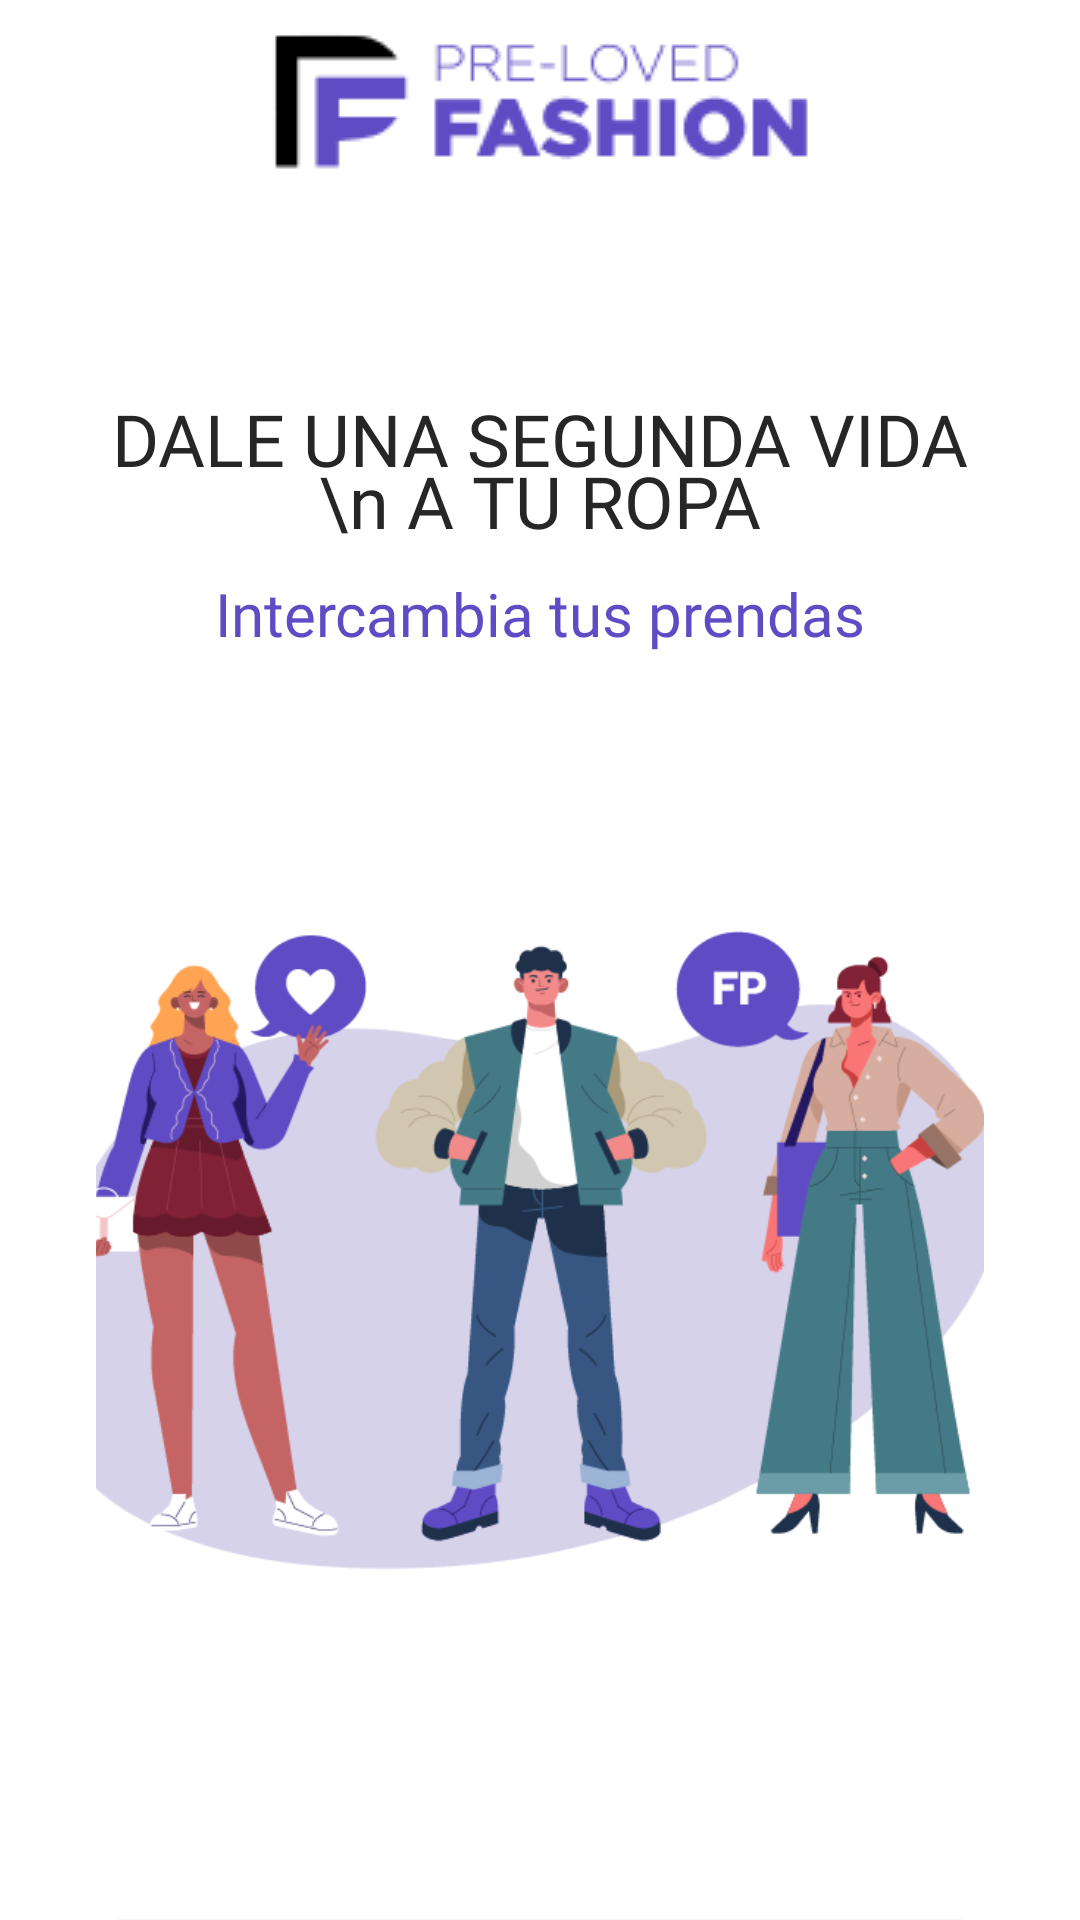

Produce the Android XML layout that renders to this screen, including the resource entries it uses.
<!-- AndroidManifest.xml: application theme Theme.Firebaseconfig -->
<!-- res/layout/activity_main.xml -->
<?xml version="1.0" encoding="utf-8"?>
<androidx.constraintlayout.widget.ConstraintLayout xmlns:android="http://schemas.android.com/apk/res/android"
    xmlns:app="http://schemas.android.com/apk/res-auto"
    xmlns:tools="http://schemas.android.com/tools"
    android:layout_width="match_parent"
    android:layout_height="match_parent"
    android:background="@color/white"
    tools:context=".MainActivity">

    <androidx.constraintlayout.widget.ConstraintLayout
        android:layout_width="0dp"
        android:layout_height="wrap_content"
        android:layout_marginStart="32dp"
        android:layout_marginEnd="32dp"
        app:layout_constraintBottom_toBottomOf="parent"
        app:layout_constraintEnd_toEndOf="parent"
        app:layout_constraintStart_toStartOf="parent"
        app:layout_constraintTop_toTopOf="parent">

        <Button
            android:id="@+id/goToRegisterBtn"
            android:layout_width="0dp"
            android:layout_height="wrap_content"
            android:layout_marginTop="50dp"
            android:background="@drawable/main_btn"
            android:fontFamily="@font/bold"
            android:text="CREA TU CUENTA"
            android:textColor="@color/white"
            android:textSize="18sp"
            app:layout_constraintEnd_toEndOf="parent"
            app:layout_constraintStart_toStartOf="parent"
            app:layout_constraintTop_toBottomOf="@+id/imageView5" />

        <Button
            android:id="@+id/changeToLoginBTN"
            android:layout_width="0dp"
            android:layout_height="wrap_content"
            android:layout_marginTop="16dp"
            android:background="@drawable/secondary_btn"
            android:fontFamily="@font/bold"
            android:text="INICIA SESIÓN"
            android:textSize="18sp"
            app:layout_constraintEnd_toEndOf="parent"
            app:layout_constraintHorizontal_bias="0.0"
            app:layout_constraintStart_toStartOf="parent"
            app:layout_constraintTop_toBottomOf="@+id/goToRegisterBtn" />

        <ImageView
            android:id="@+id/imageView4"
            android:layout_width="wrap_content"
            android:layout_height="wrap_content"
            app:layout_constraintEnd_toEndOf="parent"
            app:layout_constraintStart_toStartOf="parent"
            app:layout_constraintTop_toTopOf="parent"
            app:srcCompat="@drawable/complete_logo" />

        <TextView
            android:id="@+id/textView6"
            android:layout_width="wrap_content"
            android:layout_height="wrap_content"
            android:layout_marginTop="64dp"
            android:fontFamily="@font/bold"
            android:lineSpacingExtra="-8sp"
            android:text="DALE UNA SEGUNDA VIDA \n A TU ROPA"
            android:textAlignment="center"
            android:textColor="@color/font"
            android:textSize="24sp"
            app:layout_constraintEnd_toEndOf="parent"
            app:layout_constraintStart_toStartOf="parent"
            app:layout_constraintTop_toBottomOf="@+id/imageView4" />

        <TextView
            android:id="@+id/textView7"
            android:layout_width="wrap_content"
            android:layout_height="wrap_content"
            android:layout_marginTop="8dp"
            android:fontFamily="@font/medium"
            android:text="Intercambia tus prendas"
            android:textColor="@color/purple"
            android:textSize="20sp"
            app:layout_constraintEnd_toEndOf="parent"
            app:layout_constraintStart_toStartOf="parent"
            app:layout_constraintTop_toBottomOf="@+id/textView6" />

        <ImageView
            android:id="@+id/imageView5"
            android:layout_width="368dp"
            android:layout_height="356dp"
            android:layout_marginTop="16dp"
            app:layout_constraintEnd_toEndOf="parent"
            app:layout_constraintStart_toStartOf="parent"
            app:layout_constraintTop_toBottomOf="@+id/textView7"
            app:srcCompat="@drawable/illustration" />
    </androidx.constraintlayout.widget.ConstraintLayout>

</androidx.constraintlayout.widget.ConstraintLayout>
<!-- resources referenced by this layout -->
<resources>
  <color name="font">#262626</color>
  <color name="purple">#5F4BC4</color>
  <color name="white">#FFFFFFFF</color>
  <!-- drawable complete_logo: png bitmap (drawable, 3393 bytes) -->
  <!-- drawable illustration: png bitmap (drawable, 60942 bytes) -->
  <!-- drawable main_btn (drawable) -->
  <?xml version="1.0" encoding="utf-8"?>
  <shape xmlns:android="http://schemas.android.com/apk/res/android">
      <solid android:color="#5F4BC4"/>
      <corners android:radius="10dp"/>
  </shape>
  <!-- drawable secondary_btn (drawable) -->
  <?xml version="1.0" encoding="utf-8"?>
  <shape xmlns:android="http://schemas.android.com/apk/res/android">
      <solid android:color="#FFF"/>
      <corners android:radius="10dp"/>
      <stroke android:color="#5F4BC4" android:width="2dp"/>
  </shape>
  <style name="Theme.Firebaseconfig" parent="Base.Theme.Firebaseconfig" />
  <style name="Base.Theme.Firebaseconfig" parent="Theme.AppCompat.DayNight.NoActionBar">
          
          
      </style>
</resources>
